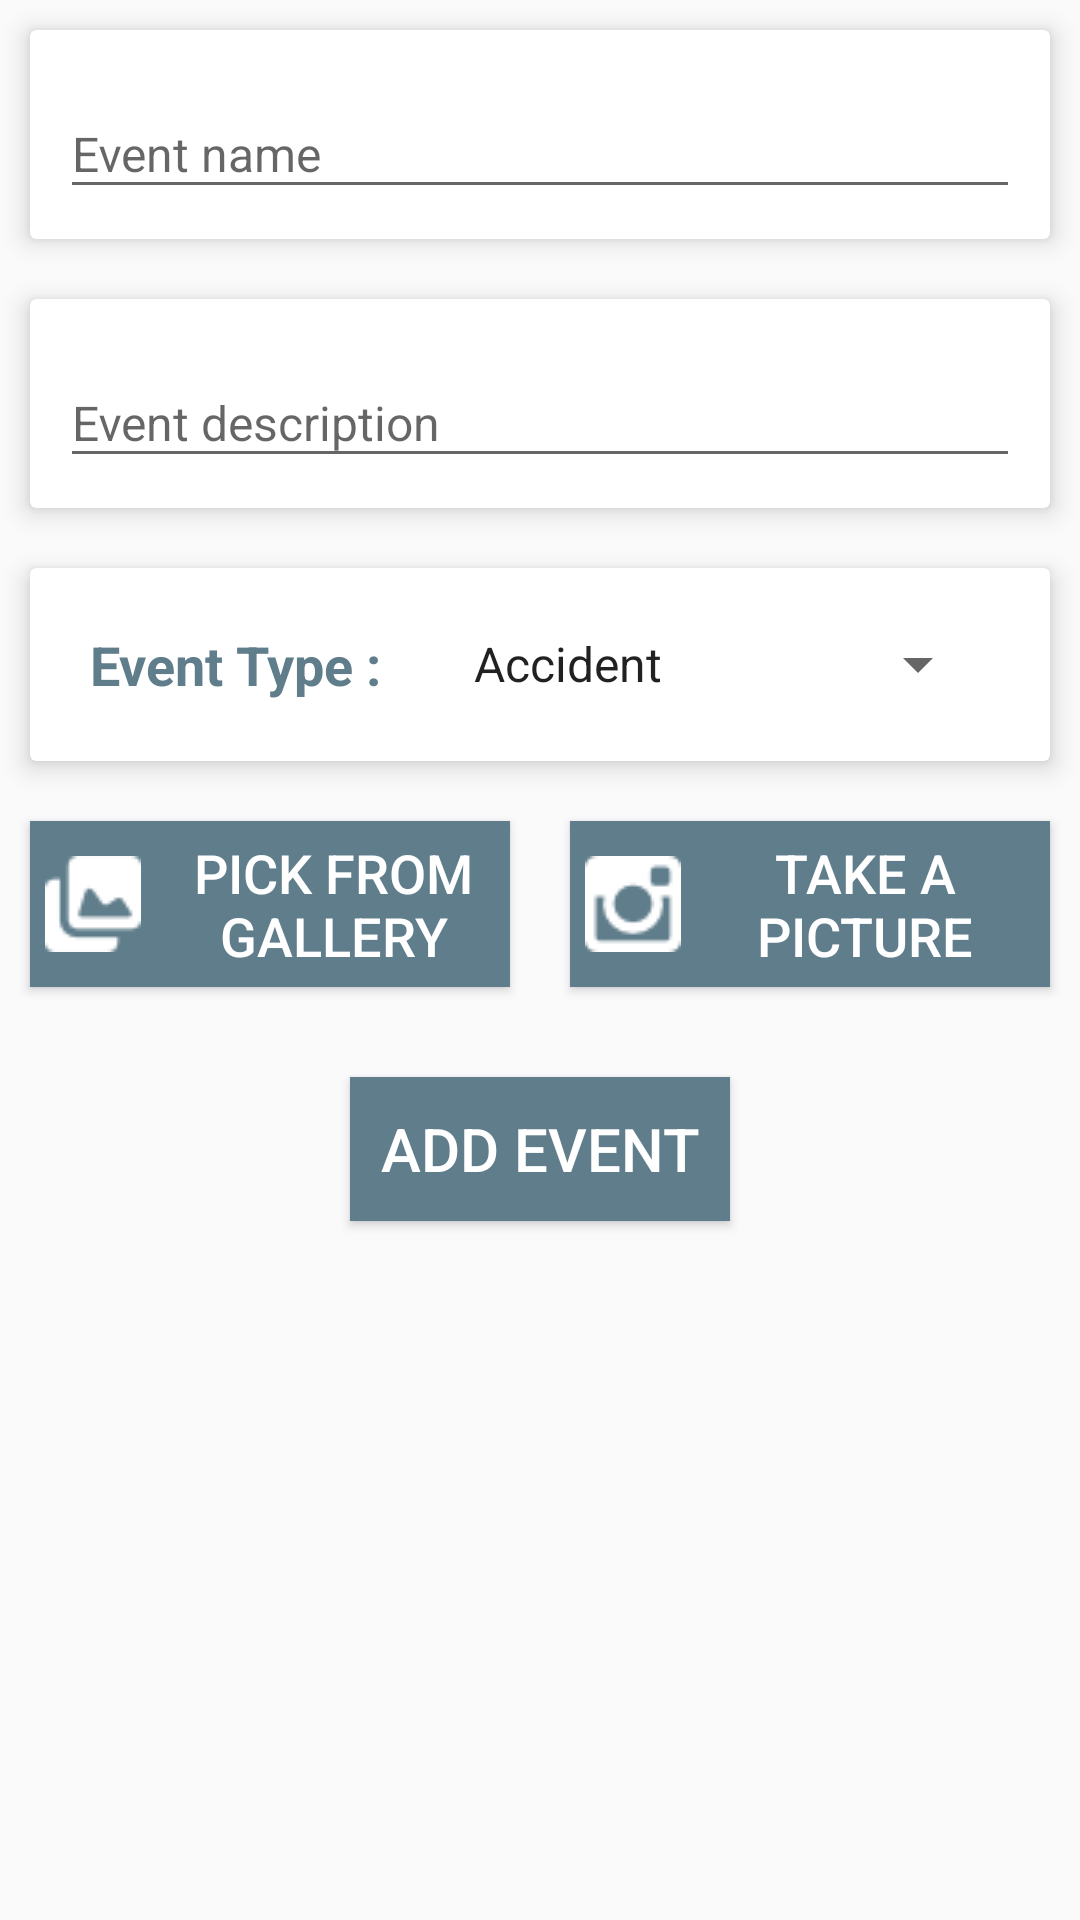

Android layout source for this screen:
<!-- AndroidManifest.xml: application theme AppTheme -->
<!-- res/layout/activity_add_event.xml -->
<?xml version="1.0" encoding="utf-8"?>
<ScrollView xmlns:android="http://schemas.android.com/apk/res/android"
    xmlns:app="http://schemas.android.com/apk/res-auto"
    xmlns:tools="http://schemas.android.com/tools"
    android:layout_width="match_parent"
    android:layout_height="match_parent"
    android:fillViewport="true"
    tools:context="com.example.yasser.roadinfos.AddEvent">

    <LinearLayout
        android:layout_width="match_parent"
        android:layout_height="wrap_content"
        android:orientation="vertical">

        <android.support.v7.widget.CardView
            android:layout_width="match_parent"
            android:layout_height="wrap_content"
            android:layout_margin="10dp"
            app:cardElevation="5dp">

            <LinearLayout
                android:layout_width="match_parent"
                android:layout_height="wrap_content"
                android:layout_margin="10dp">

                <android.support.design.widget.TextInputLayout
                    android:layout_width="match_parent"
                    android:layout_height="wrap_content"
                    android:layout_gravity="center">

                    <EditText
                        android:layout_width="match_parent"
                        android:layout_height="wrap_content"
                        android:drawablePadding="10dp"
                        android:drawableStart="@drawable/event_name"
                        android:hint="Event name"
                        android:textColor="@color/textPrimary"
                        android:textSize="16sp" />

                </android.support.design.widget.TextInputLayout>

            </LinearLayout>
        </android.support.v7.widget.CardView>

        <android.support.v7.widget.CardView
            android:layout_width="match_parent"
            android:layout_height="wrap_content"
            android:layout_margin="10dp"
            app:cardElevation="5dp">

            <LinearLayout
                android:layout_width="match_parent"
                android:layout_height="wrap_content"
                android:layout_margin="10dp">


                <android.support.design.widget.TextInputLayout
                    android:layout_width="0dp"
                    android:layout_height="wrap_content"
                    android:layout_gravity="center"
                    android:layout_weight="3">

                    <EditText
                        android:layout_width="match_parent"
                        android:layout_height="wrap_content"
                        android:drawablePadding="10dp"
                        android:drawableStart="@drawable/description"
                        android:hint="Event description"
                        android:textColor="@color/textPrimary"
                        android:textSize="16sp" />

                </android.support.design.widget.TextInputLayout>

            </LinearLayout>
        </android.support.v7.widget.CardView>

        <android.support.v7.widget.CardView
            android:layout_width="match_parent"
            android:layout_height="wrap_content"
            android:layout_margin="10dp"
            app:cardElevation="5dp">

            <LinearLayout
                android:layout_width="match_parent"
                android:layout_height="wrap_content"
                android:layout_margin="20dp">

                <TextView
                    android:layout_width="0dp"
                    android:layout_height="wrap_content"
                    android:layout_gravity="center"
                    android:layout_weight="2"
                    android:text="Event Type :"
                    android:textColor="@color/colorPrimary"
                    android:textSize="18sp"
                    android:textStyle="bold" />

                <Spinner
                    android:layout_width="0dp"
                    android:layout_height="wrap_content"
                    android:layout_weight="3"
                    android:entries="@array/event_types"
                    android:textColor="@color/textPrimary" />

            </LinearLayout>
        </android.support.v7.widget.CardView>


        <LinearLayout
            android:layout_width="match_parent"
            android:layout_height="wrap_content">

            <Button
                android:id="@+id/newFolderTest"
                android:layout_width="0dp"
                android:layout_height="wrap_content"
                android:layout_gravity="center"
                android:layout_margin="10dp"
                android:layout_weight="1"
                android:background="@color/colorPrimary"
                android:drawablePadding="10dp"
                android:drawableStart="@drawable/gallery"
                android:padding="5dp"
                android:text="PICK FROM GALLERY"
                android:textColor="@color/white"
                android:textSize="18sp" />

            <Button
                android:id="@+id/takePicture"
                android:layout_width="0dp"
                android:layout_height="wrap_content"
                android:layout_gravity="center"
                android:layout_margin="10dp"
                android:layout_weight="1"
                android:background="@color/colorPrimary"
                android:drawablePadding="5dp"
                android:drawableStart="@drawable/camera"
                android:padding="5dp"
                android:text="Take a picture"
                android:textColor="@color/white"
                android:textSize="18sp" />

        </LinearLayout>


        <android.support.v7.widget.CardView
            android:layout_width="match_parent"
            android:layout_height="wrap_content"
            android:padding="5dp"
            app:cardElevation="5dp">

            <android.support.v7.widget.RecyclerView
                android:id="@+id/eventImagesRV"
                android:layout_width="match_parent"
                android:layout_height="wrap_content"
                android:background="#fff"
                android:clipToPadding="false"
                android:scrollbars="vertical"
                tools:listitem="@layout/album_card" />
        </android.support.v7.widget.CardView>


        <Button
            android:id="@+id/confirmAddEvent"
            android:layout_width="wrap_content"
            android:layout_height="wrap_content"
            android:layout_gravity="center"
            android:layout_marginBottom="20dp"
            android:layout_marginTop="20dp"
            android:background="@color/colorPrimary"
            android:padding="10dp"
            android:text="Add event"
            android:textColor="@color/white"
            android:textSize="20sp" />

    </LinearLayout>

</ScrollView>

    

    

    
<!-- res/layout/album_card.xml (included above) -->
<?xml version="1.0" encoding="utf-8"?>
<LinearLayout xmlns:android="http://schemas.android.com/apk/res/android"
    xmlns:card_view="http://schemas.android.com/apk/res-auto"
    xmlns:tools="http://schemas.android.com/tools"
    android:orientation="vertical"
    android:layout_width="match_parent"
    android:layout_height="wrap_content"
    tools:context=".AddEvent">

    <android.support.v7.widget.CardView
        android:id="@+id/card_view"
        android:layout_width="match_parent"
        android:layout_height="match_parent"
        android:layout_gravity="center"
        android:padding="5dp"
        android:layout_margin="@dimen/card_margin"
        android:elevation="5dp"
        card_view:cardCornerRadius="@dimen/card_album_radius">

        <RelativeLayout
            android:layout_width="match_parent"
            android:layout_height="match_parent"
            >

            <ImageView
                android:id="@+id/thumbnail"
                android:layout_width="200dp"
                android:layout_alignParentTop="true"
                android:layout_height="200dp"
                android:background="?attr/selectableItemBackgroundBorderless"
                android:clickable="true"
                android:scaleType="fitXY" />

            
                
                
                
                
                
                
                





        </RelativeLayout>

    </android.support.v7.widget.CardView>

</LinearLayout>
<!-- resources referenced by this layout -->
<resources>
  <string-array name="event_types">
  
          <item>Accident</item>
          <item>Road closure</item>
          <item>Heavy vehicles banned</item>
          <item>Traffic jam</item>
          <item>Traffic obstruction</item>
          <item>Falling stones</item>
          <item>Ice / Snow</item>
          <item>Strong winds</item>
          <item>Speed breaker</item>
          <item>Damaged roads / Potholes</item>
          <item>Fog / Smoke</item>
          <item>Rain</item>
  
      </string-array>
  <color name="colorPrimary">#607D8B</color>
  <color name="textPrimary">#212121</color>
  <color name="white">#fff</color>
  <dimen name="card_album_radius">0dp</dimen>
  <dimen name="card_margin">5dp</dimen>
  <!-- drawable camera: png bitmap (drawable, 761 bytes) -->
  <!-- drawable gallery: png bitmap (drawable, 693 bytes) -->
  <!-- drawable remove_symbol: png bitmap (drawable, 1180 bytes) -->
  <style name="AppTheme" parent="Theme.AppCompat.Light.DarkActionBar">
          
          <item name="colorPrimary">@color/colorPrimary</item>
          <item name="colorPrimaryDark">@color/colorPrimaryDark</item>
          <item name="colorAccent">@color/colorAccent</item>
  
          
          <item name="android:windowActivityTransitions">true</item>
  
          
          <item name="android:windowEnterTransition">@transition/explode</item>
          <item name="android:windowExitTransition">@transition/explode</item>
  
          
          
          
          
          
  
      </style>
  <color name="colorPrimaryDark">#455A64</color>
  <color name="colorAccent">#FF9800</color>
</resources>
